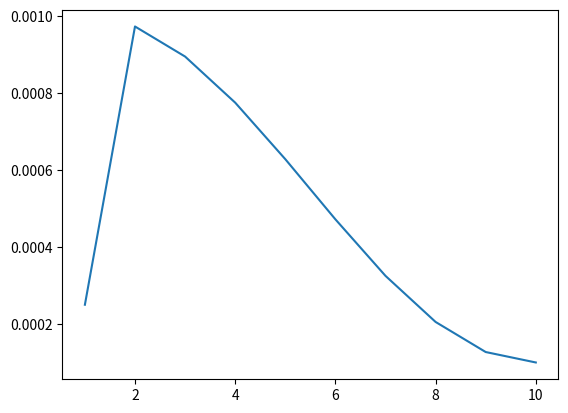

Write the Python code that produced this figure.
import math 
import matplotlib.pyplot as plt


epoch_total = 10
lr_init = 0.001
epoch=[] 
lr_list=[]
for epoch_now in range(1,epoch_total+1):
    warmup_epoch = math.ceil(epoch_total * 0.1)
    if epoch_now <= warmup_epoch and warmup_epoch == 1:
        lr = lr_init * 0.25 
    elif epoch_now <= warmup_epoch and warmup_epoch > 1:
        lr = lr_init * epoch_now / warmup_epoch
    else:
        lr = lr_init * 0.1 + (lr_init-lr_init * 0.1)*(1 + math.cos(
            math.pi * (epoch_now - warmup_epoch) / (epoch_total - warmup_epoch))) / 2

    epoch.append(epoch_now)
    lr_list.append(lr)

fig = plt.figure()
plt.plot(epoch, lr_list)
# plt.show()
fig.savefig("first.png")
    
